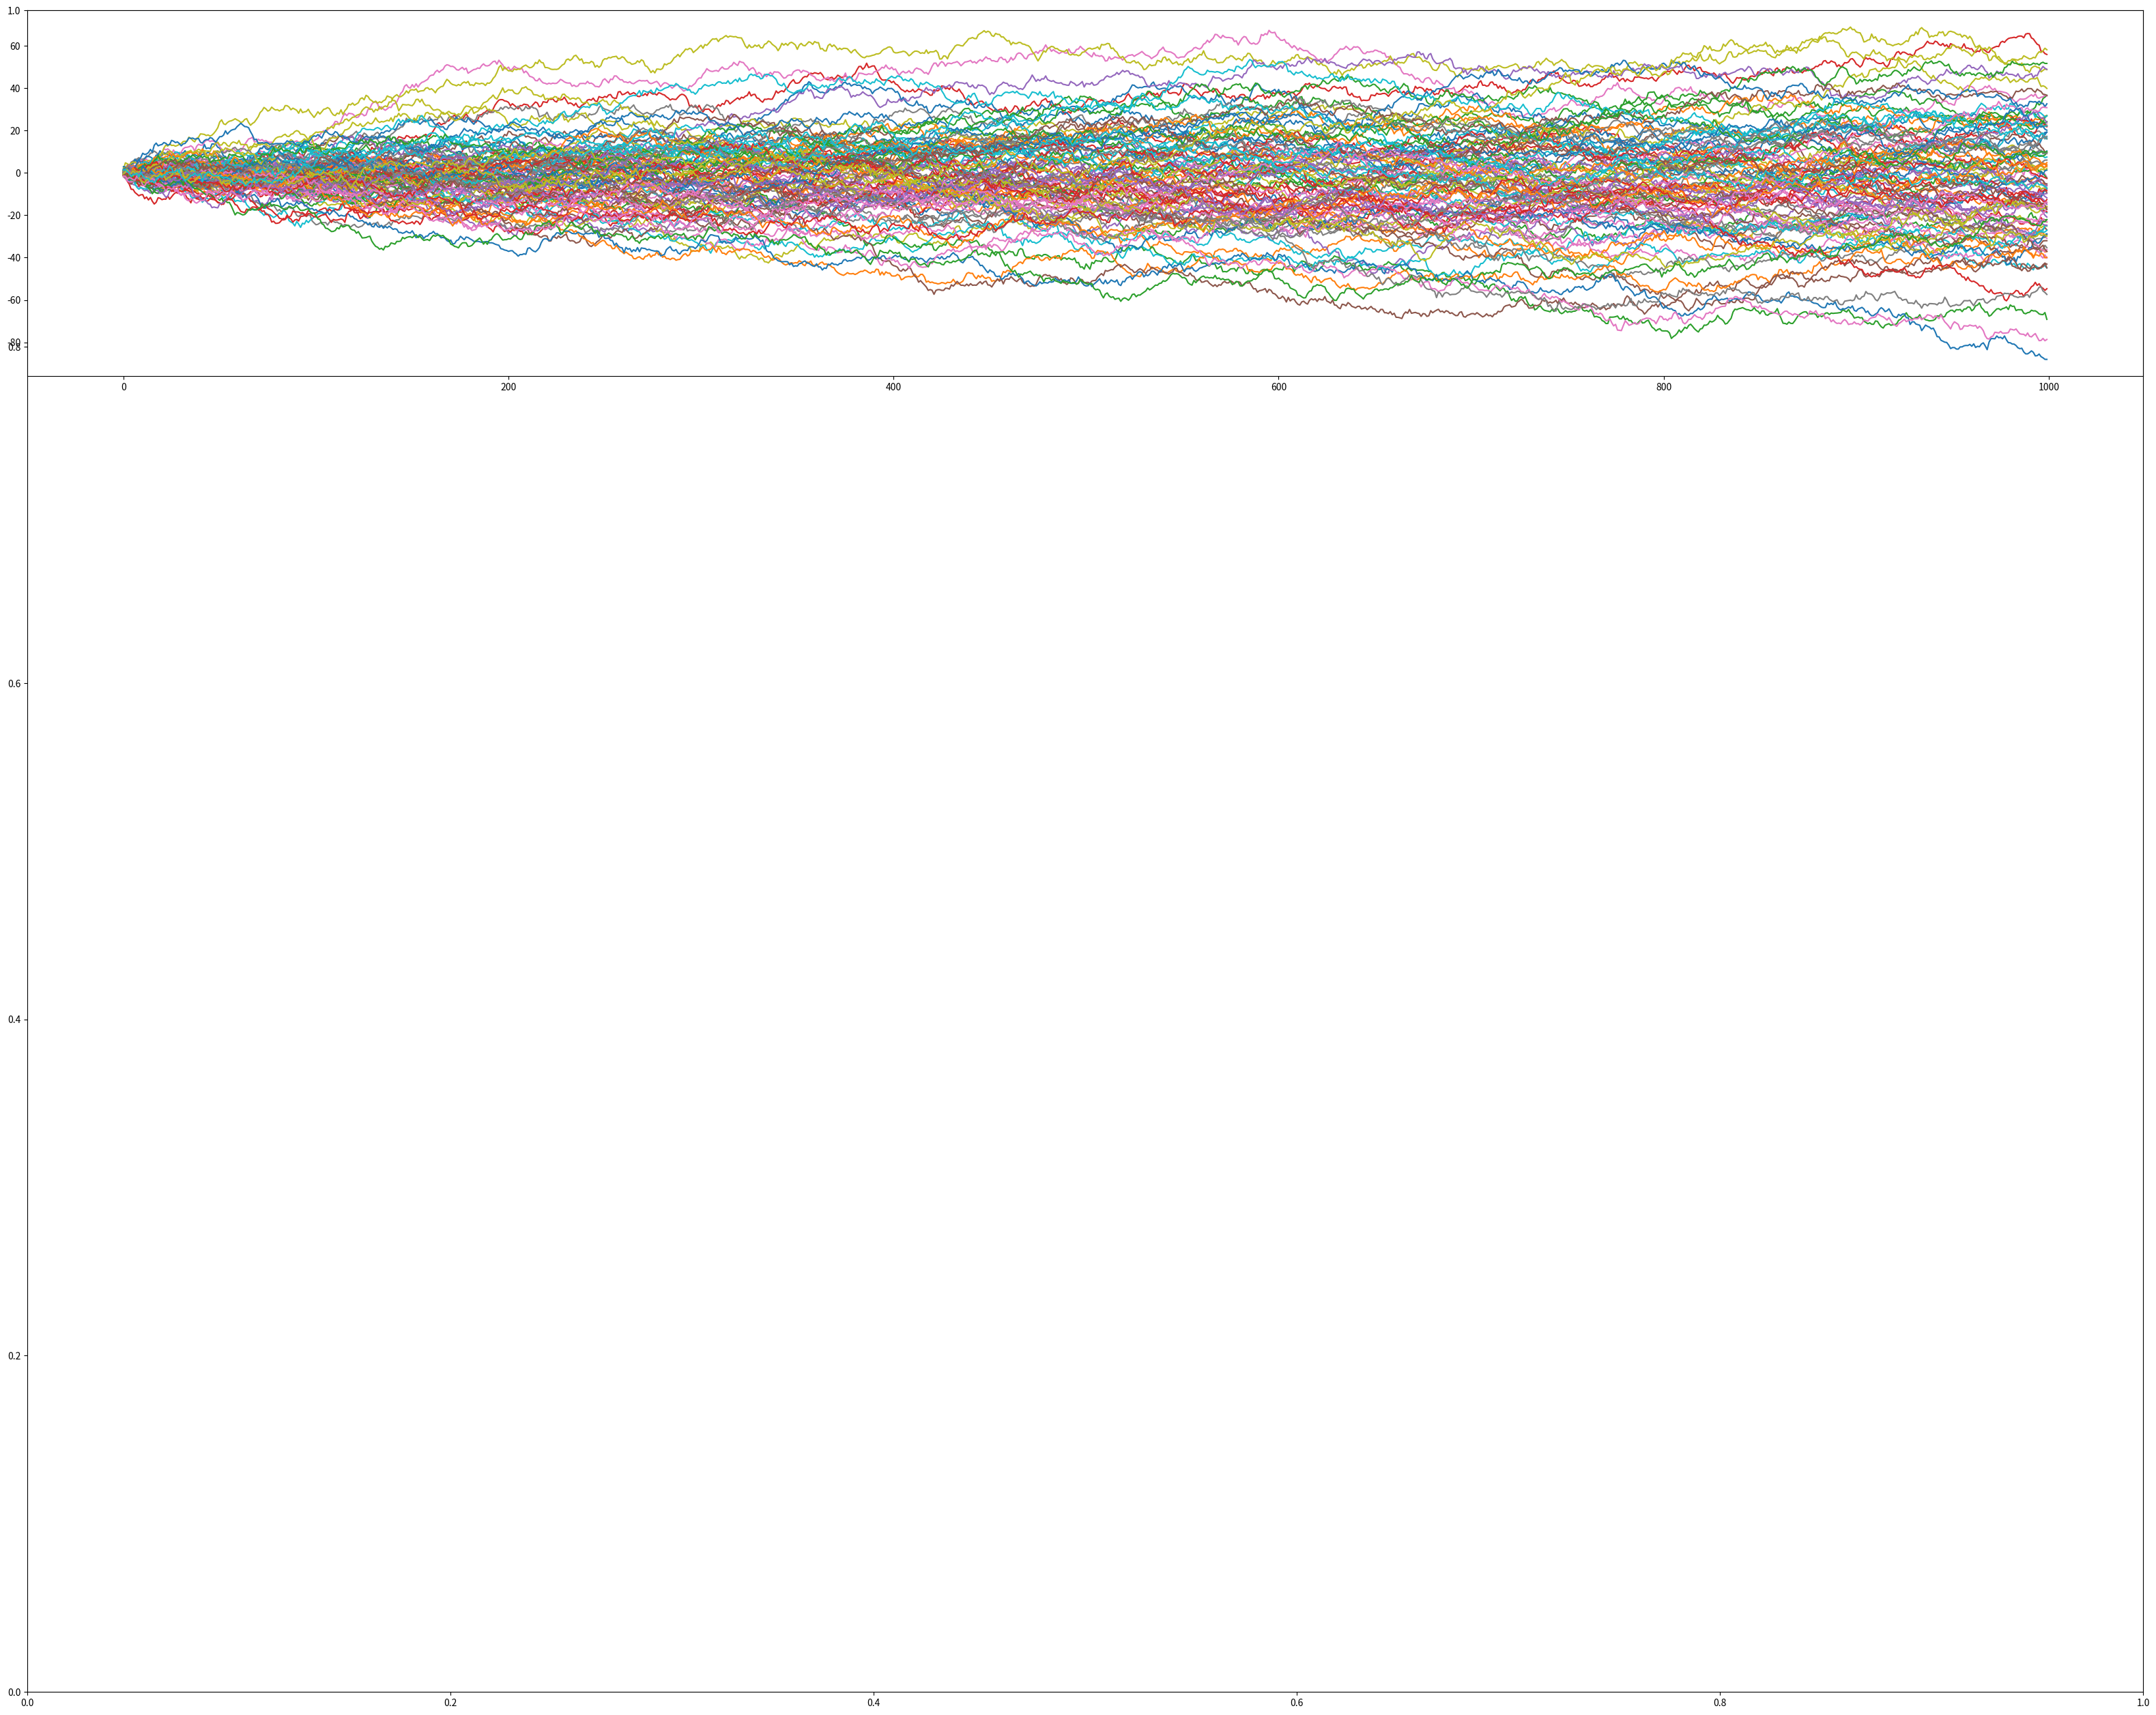

Recreate this plot in Python.
#API: http://matplotlib.org/api/pyplot_api.html#matplotlib.pyplot.plot
import matplotlib.pyplot as plt
import numpy as np
import pandas as pd

fig, ax = plt.subplots()

plt.subplot(4, 1, 1)
data = pd.DataFrame(np.random.randn(1000, 100))
index = range(len(data))

plt.plot(index, data.cumsum())

fig.set_size_inches(40, 32)
plt.show()

